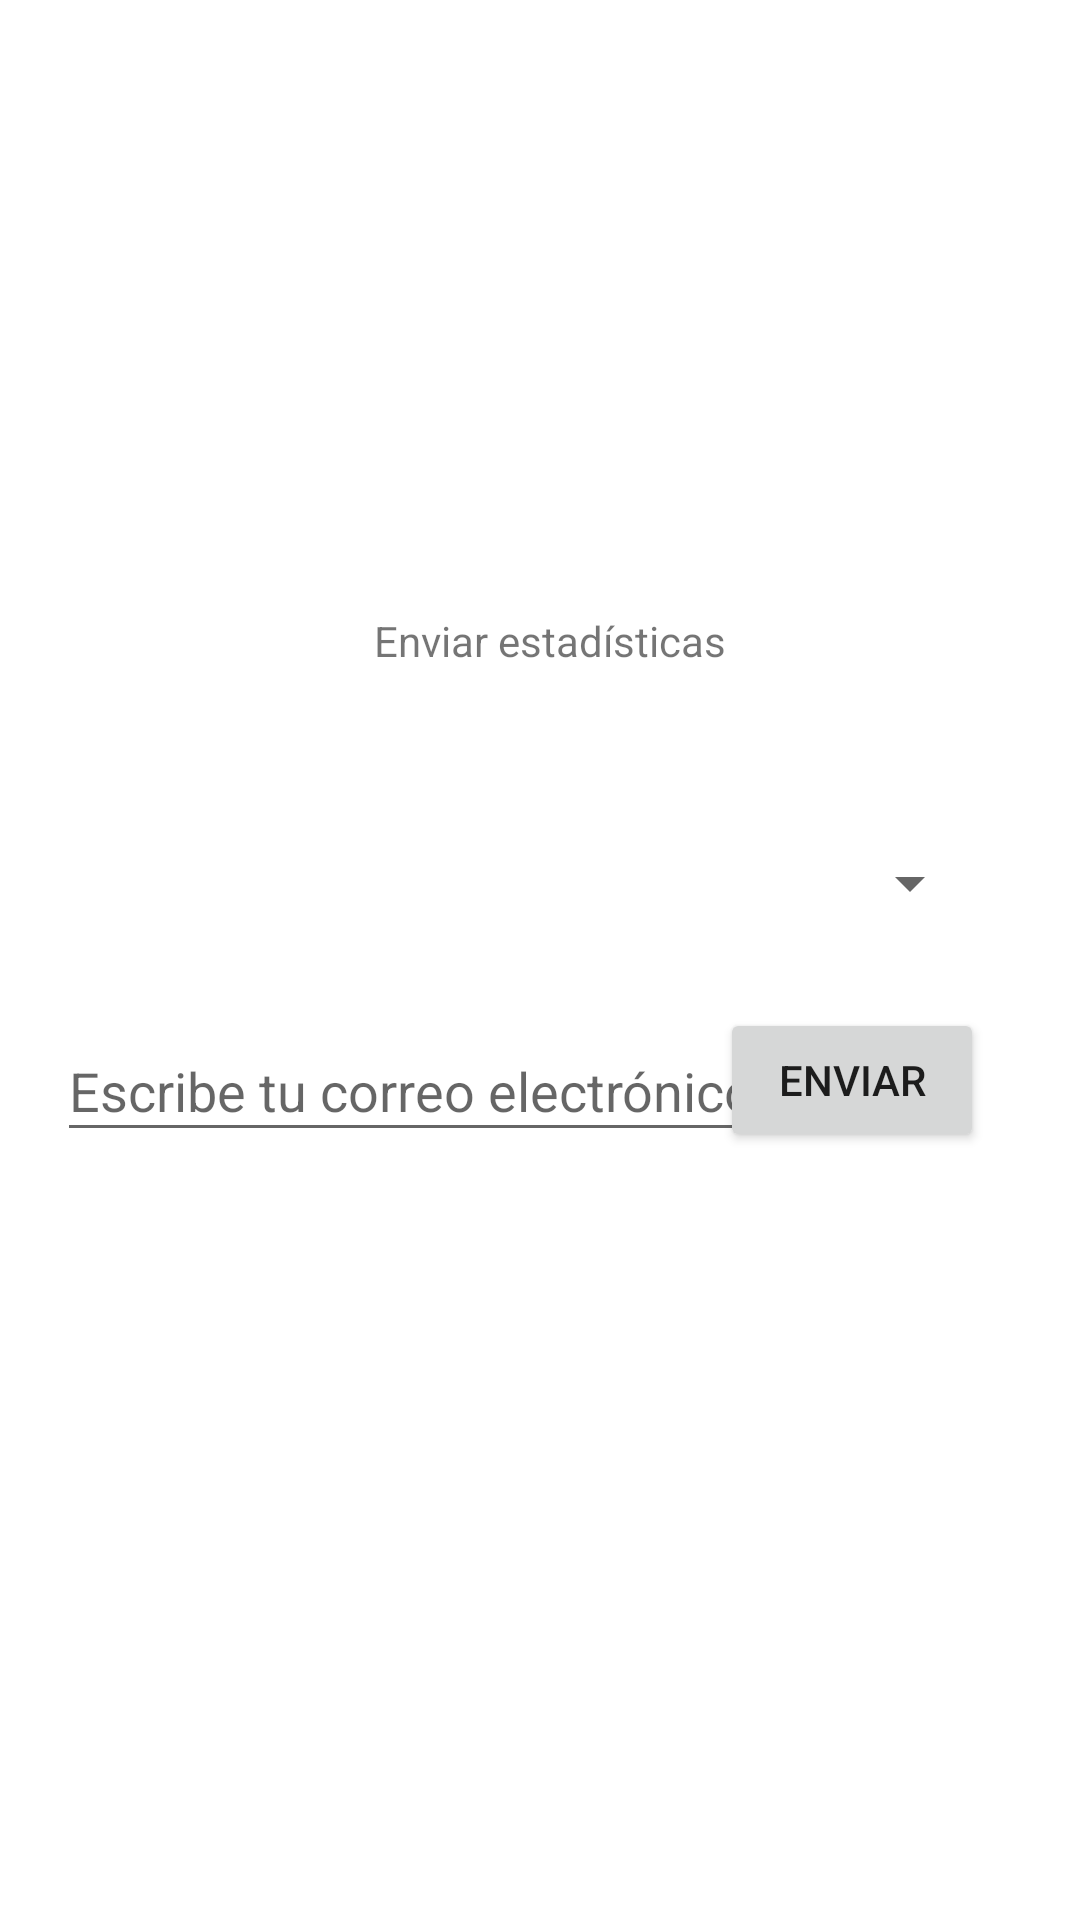

The Android layout XML behind this screen, and the referenced resources:
<!-- AndroidManifest.xml: application theme Theme.MaestroMultiplicacion20 -->
<!-- res/layout/fragment_enviar.xml -->
<?xml version="1.0" encoding="utf-8"?>
<androidx.constraintlayout.widget.ConstraintLayout xmlns:android="http://schemas.android.com/apk/res/android"
    xmlns:app="http://schemas.android.com/apk/res-auto"
    xmlns:tools="http://schemas.android.com/tools"
    android:layout_width="match_parent"
    android:layout_height="match_parent"
    tools:context=".ui.enviarEstadisticas.FragmentEnviar">

    <EditText
        android:id="@+id/etEmail"
        android:layout_width="251dp"
        android:layout_height="44dp"
        android:layout_marginStart="19dp"
        android:layout_marginTop="340dp"
        android:layout_marginEnd="163dp"
        android:ems="10"
        android:hint="Escribe tu correo electrónico"
        android:inputType="text"
        app:layout_constraintEnd_toEndOf="parent"
        app:layout_constraintHorizontal_bias="0.0"
        app:layout_constraintStart_toStartOf="parent"
        app:layout_constraintTop_toTopOf="parent" />

    <Button
        android:id="@+id/btnEnviar"
        android:layout_width="wrap_content"
        android:layout_height="wrap_content"
        android:layout_marginTop="336dp"
        android:layout_marginEnd="32dp"
        android:text="Enviar"
        app:layout_constraintEnd_toEndOf="parent"
        app:layout_constraintTop_toTopOf="parent" />

    <TextView
        android:id="@+id/textView11"
        android:layout_width="wrap_content"
        android:layout_height="wrap_content"
        android:layout_marginStart="164dp"
        android:layout_marginTop="204dp"
        android:layout_marginEnd="171dp"
        android:text="Enviar estadísticas"
        app:layout_constraintEnd_toEndOf="parent"
        app:layout_constraintHorizontal_bias="0.428"
        app:layout_constraintStart_toStartOf="parent"
        app:layout_constraintTop_toTopOf="parent" />

    <Spinner
        android:id="@+id/spinnerUsuario"
        android:layout_width="362dp"
        android:layout_height="49dp"
        android:layout_marginTop="47dp"
        android:layout_marginEnd="33dp"
        app:layout_constraintEnd_toEndOf="parent"
        app:layout_constraintTop_toBottomOf="@+id/textView11" />

</androidx.constraintlayout.widget.ConstraintLayout>
<!-- resources referenced by this layout -->
<resources>
  <style name="Theme.MaestroMultiplicacion20" parent="Theme.MaterialComponents.DayNight.DarkActionBar">
          
          <item name="colorPrimary">@color/purple_500</item>
          <item name="colorPrimaryVariant">@color/purple_700</item>
          <item name="colorOnPrimary">@color/white</item>
          
          <item name="colorSecondary">@color/teal_200</item>
          <item name="colorSecondaryVariant">@color/teal_700</item>
          <item name="colorOnSecondary">@color/black</item>
          
          <item name="android:statusBarColor">?attr/colorPrimaryVariant</item>
          
      </style>
  <color name="purple_500">#FF8692f7</color>
  <color name="purple_700">#FF3700B3</color>
  <color name="white">#FFFFFFFF</color>
  <color name="teal_200">#FF03DAC5</color>
  <color name="teal_700">#FF018786</color>
  <color name="black">#FF000000</color>
</resources>
